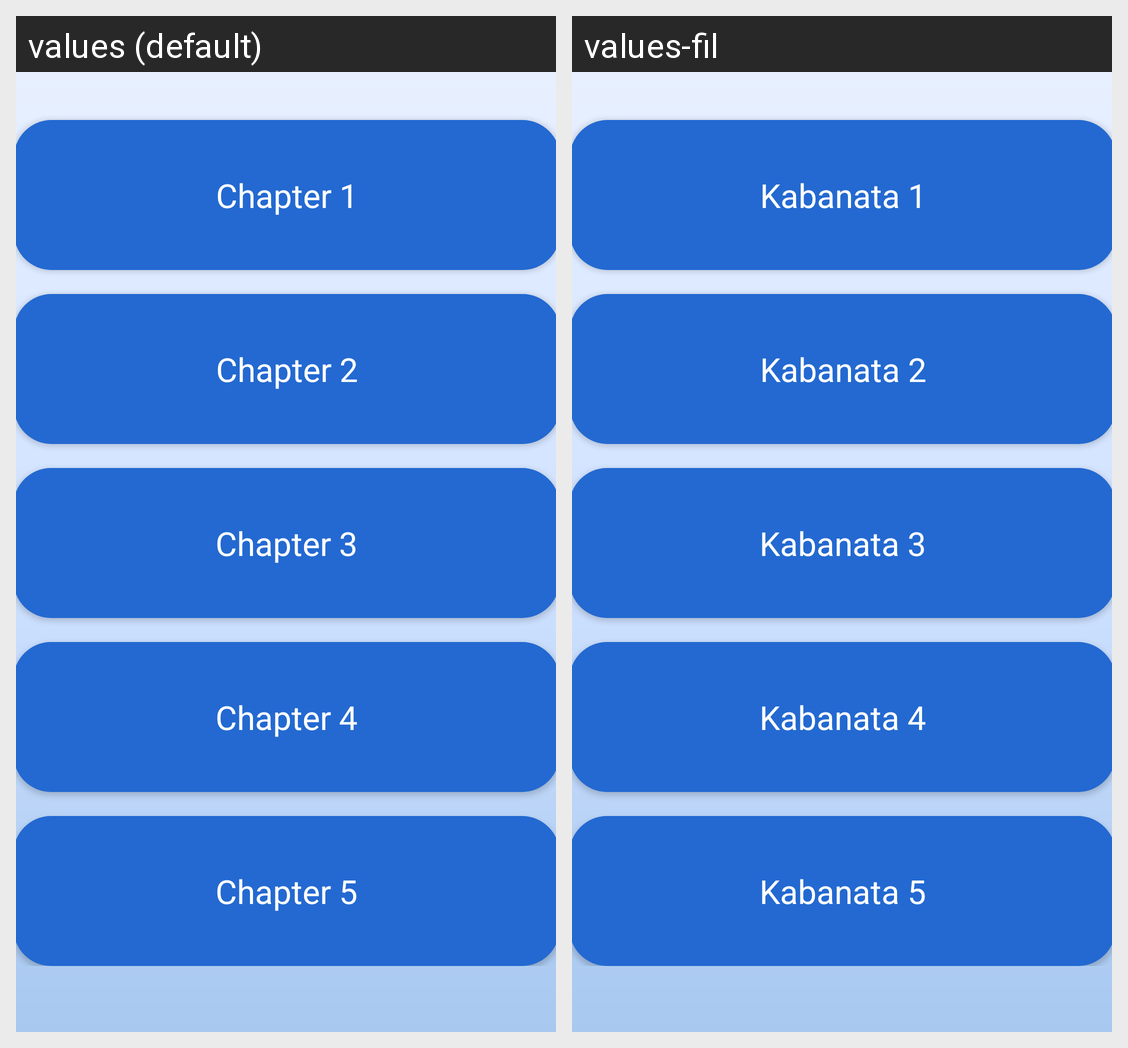

For this localized Android screen grid, give each drawn string resource with its value in every locale shown.
Android screen res/layout/fragment_lessons_page.xml rendered under 2 locales, left to right: values (default), values-fil. Device: Nexus 5 (rendered at 1080×1920; each locale shown at half size, 540×960, under a caption strip naming it); theme Theme.Gabay.
Strings drawn on this screen, with the default value and each locale's value (text and hints the layout hard-codes, and strings that could not be matched under every locale, appear in the picture but are not listed):

chapter_1
  values: Chapter 1
  values-fil: Kabanata 1

chapter_2
  values: Chapter 2
  values-fil: Kabanata 2

chapter_3
  values: Chapter 3
  values-fil: Kabanata 3

chapter_4
  values: Chapter 4
  values-fil: Kabanata 4

chapter_5
  values: Chapter 5
  values-fil: Kabanata 5
